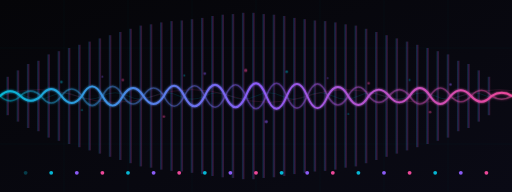
t = 0.00 s
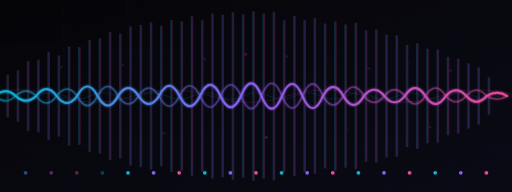
t = 1.69 s
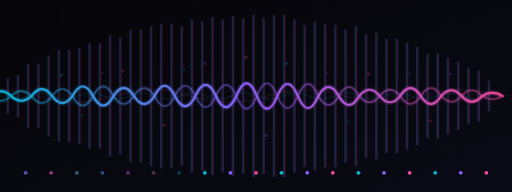
t = 3.33 s
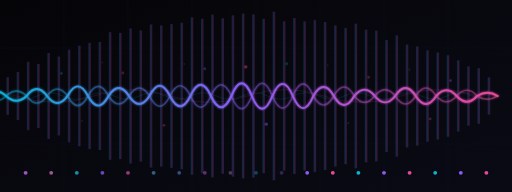
t = 5.08 s
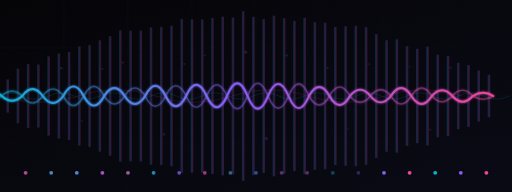
t = 6.63 s
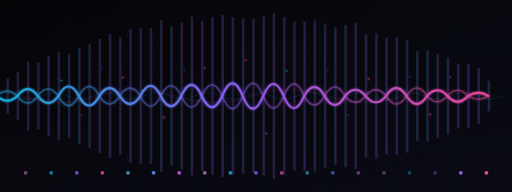
t = 8.33 s

The animated SVG that drew these frames (rendered in a browser with its animation timeline set to each time). Animation: 176 SMIL elements (animate=172,animateTransform=4); frames cover the first 8.33 s, repeats indefinitely.

<svg xmlns="http://www.w3.org/2000/svg" viewBox="0 0 800 300" role="img" aria-label="Animated sound wave visualization">
  <title>Sound Wave Visualization</title>

  <defs>
    <!-- Gradients -->
    <linearGradient id="bgGrad" x1="0%" y1="0%" x2="100%" y2="100%">
      <stop offset="0%" style="stop-color:#050508;stop-opacity:1" />
      <stop offset="100%" style="stop-color:#0a0a15;stop-opacity:1" />
    </linearGradient>

    <linearGradient id="waveGrad" x1="0%" y1="0%" x2="100%" y2="0%">
      <stop offset="0%" style="stop-color:#06B6D4;stop-opacity:1" />
      <stop offset="50%" style="stop-color:#8B5CF6;stop-opacity:1" />
      <stop offset="100%" style="stop-color:#EC4899;stop-opacity:1" />
    </linearGradient>

    <linearGradient id="barGrad" x1="0%" y1="0%" x2="100%" y2="0%">
      <stop offset="0%" style="stop-color:#06B6D4;stop-opacity:0.2" />
      <stop offset="50%" style="stop-color:#8B5CF6;stop-opacity:0.25" />
      <stop offset="100%" style="stop-color:#EC4899;stop-opacity:0.2" />
    </linearGradient>

    <radialGradient id="ringGrad" cx="50%" cy="50%">
      <stop offset="0%" style="stop-color:#8B5CF6;stop-opacity:0.6" />
      <stop offset="100%" style="stop-color:#06B6D4;stop-opacity:0" />
    </radialGradient>

    <!-- Filters -->
    <filter id="glow">
      <feGaussianBlur stdDeviation="2" result="coloredBlur"/>
      <feMerge>
        <feMergeNode in="coloredBlur"/>
        <feMergeNode in="SourceGraphic"/>
      </feMerge>
    </filter>
  </defs>

  <!-- Background -->
  <rect width="800" height="300" fill="url(#bgGrad)"/>

  <!-- Oscilloscope Grid -->
  <g opacity="0.08" stroke="#06B6D4" stroke-width="0.5" fill="none">
    <!-- Horizontal grid lines -->
    <line x1="0" y1="75" x2="800" y2="75"/>
    <line x1="0" y1="150" x2="800" y2="150"/>
    <line x1="0" y1="225" x2="800" y2="225"/>

    <!-- Vertical grid lines -->
    <line x1="100" y1="0" x2="100" y2="300"/>
    <line x1="200" y1="0" x2="200" y2="300"/>
    <line x1="300" y1="0" x2="300" y2="300"/>
    <line x1="400" y1="0" x2="400" y2="300"/>
    <line x1="500" y1="0" x2="500" y2="300"/>
    <line x1="600" y1="0" x2="600" y2="300"/>
    <line x1="700" y1="0" x2="700" y2="300"/>
  </g>

  <!-- Frequency Bars (Spectrum Analyzer) -->
  <g id="spectrum">
    <!-- Bar 1 -->
    <rect x="10" y="120" width="4" height="60" fill="url(#barGrad)">
      <animate attributeName="height" values="60;45;70;50;60" dur="3.1s" repeatCount="indefinite"/>
      <animate attributeName="y" values="120;127.5;115;125;120" dur="3.1s" repeatCount="indefinite"/>
    </rect>

    <!-- Bar 2 -->
    <rect x="26" y="110" width="4" height="80" fill="url(#barGrad)">
      <animate attributeName="height" values="80;65;90;70;80" dur="2.7s" repeatCount="indefinite"/>
      <animate attributeName="y" values="110;117.5;105;115;110" dur="2.7s" repeatCount="indefinite"/>
    </rect>

    <!-- Bar 3 -->
    <rect x="42" y="100" width="4" height="100" fill="url(#barGrad)">
      <animate attributeName="height" values="100;85;110;90;100" dur="3.3s" repeatCount="indefinite"/>
      <animate attributeName="y" values="100;107.5;95;105;100" dur="3.3s" repeatCount="indefinite"/>
    </rect>

    <!-- Bar 4 -->
    <rect x="58" y="95" width="4" height="110" fill="url(#barGrad)">
      <animate attributeName="height" values="110;95;120;100;110" dur="2.9s" repeatCount="indefinite"/>
      <animate attributeName="y" values="95;102.5;90;100;95" dur="2.9s" repeatCount="indefinite"/>
    </rect>

    <!-- Bar 5 -->
    <rect x="74" y="85" width="4" height="130" fill="url(#barGrad)">
      <animate attributeName="height" values="130;110;140;115;130" dur="3.5s" repeatCount="indefinite"/>
      <animate attributeName="y" values="85;95;80;92.5;85" dur="3.5s" repeatCount="indefinite"/>
    </rect>

    <!-- Bar 6 -->
    <rect x="90" y="80" width="4" height="140" fill="url(#barGrad)">
      <animate attributeName="height" values="140;120;150;125;140" dur="2.3s" repeatCount="indefinite"/>
      <animate attributeName="y" values="80;90;75;87.5;80" dur="2.3s" repeatCount="indefinite"/>
    </rect>

    <!-- Bar 7 -->
    <rect x="106" y="75" width="4" height="150" fill="url(#barGrad)">
      <animate attributeName="height" values="150;130;160;135;150" dur="3.7s" repeatCount="indefinite"/>
      <animate attributeName="y" values="75;85;70;82.5;75" dur="3.7s" repeatCount="indefinite"/>
    </rect>

    <!-- Bar 8 -->
    <rect x="122" y="70" width="4" height="160" fill="url(#barGrad)">
      <animate attributeName="height" values="160;140;170;145;160" dur="2.5s" repeatCount="indefinite"/>
      <animate attributeName="y" values="70;80;65;77.5;70" dur="2.5s" repeatCount="indefinite"/>
    </rect>

    <!-- Bar 9 -->
    <rect x="138" y="65" width="4" height="170" fill="url(#barGrad)">
      <animate attributeName="height" values="170;150;180;155;170" dur="3.1s" repeatCount="indefinite"/>
      <animate attributeName="y" values="65;75;60;72.5;65" dur="3.1s" repeatCount="indefinite"/>
    </rect>

    <!-- Bar 10 -->
    <rect x="154" y="60" width="4" height="180" fill="url(#barGrad)">
      <animate attributeName="height" values="180;160;190;165;180" dur="2.8s" repeatCount="indefinite"/>
      <animate attributeName="y" values="60;70;55;67.5;60" dur="2.8s" repeatCount="indefinite"/>
    </rect>

    <!-- Continue with more bars across the spectrum -->
    <rect x="170" y="55" width="4" height="190" fill="url(#barGrad)">
      <animate attributeName="height" values="190;170;200;175;190" dur="3.4s" repeatCount="indefinite"/>
      <animate attributeName="y" values="55;65;50;62.5;55" dur="3.4s" repeatCount="indefinite"/>
    </rect>

    <rect x="186" y="50" width="4" height="200" fill="url(#barGrad)">
      <animate attributeName="height" values="200;180;210;185;200" dur="2.6s" repeatCount="indefinite"/>
      <animate attributeName="y" values="50;60;45;57.5;50" dur="2.6s" repeatCount="indefinite"/>
    </rect>

    <rect x="202" y="45" width="4" height="210" fill="url(#barGrad)">
      <animate attributeName="height" values="210;190;220;195;210" dur="3.2s" repeatCount="indefinite"/>
      <animate attributeName="y" values="45;55;40;52.5;45" dur="3.2s" repeatCount="indefinite"/>
    </rect>

    <rect x="218" y="40" width="4" height="220" fill="url(#barGrad)">
      <animate attributeName="height" values="220;200;230;205;220" dur="2.9s" repeatCount="indefinite"/>
      <animate attributeName="y" values="40;50;35;47.5;40" dur="2.9s" repeatCount="indefinite"/>
    </rect>

    <rect x="234" y="38" width="4" height="224" fill="url(#barGrad)">
      <animate attributeName="height" values="224;204;234;209;224" dur="3.6s" repeatCount="indefinite"/>
      <animate attributeName="y" values="38;48;33;45.5;38" dur="3.6s" repeatCount="indefinite"/>
    </rect>

    <rect x="250" y="35" width="4" height="230" fill="url(#barGrad)">
      <animate attributeName="height" values="230;210;240;215;230" dur="2.4s" repeatCount="indefinite"/>
      <animate attributeName="y" values="35;45;30;42.5;35" dur="2.4s" repeatCount="indefinite"/>
    </rect>

    <rect x="266" y="33" width="4" height="234" fill="url(#barGrad)">
      <animate attributeName="height" values="234;214;244;219;234" dur="3.8s" repeatCount="indefinite"/>
      <animate attributeName="y" values="33;43;28;40.5;33" dur="3.8s" repeatCount="indefinite"/>
    </rect>

    <rect x="282" y="32" width="4" height="236" fill="url(#barGrad)">
      <animate attributeName="height" values="236;216;246;221;236" dur="2.7s" repeatCount="indefinite"/>
      <animate attributeName="y" values="32;42;27;39.5;32" dur="2.7s" repeatCount="indefinite"/>
    </rect>

    <rect x="298" y="30" width="4" height="240" fill="url(#barGrad)">
      <animate attributeName="height" values="240;220;250;225;240" dur="3.3s" repeatCount="indefinite"/>
      <animate attributeName="y" values="30;40;25;37.5;30" dur="3.3s" repeatCount="indefinite"/>
    </rect>

    <rect x="314" y="28" width="4" height="244" fill="url(#barGrad)">
      <animate attributeName="height" values="244;224;254;229;244" dur="2.5s" repeatCount="indefinite"/>
      <animate attributeName="y" values="28;38;23;35.5;28" dur="2.5s" repeatCount="indefinite"/>
    </rect>

    <!-- Center bars (tallest) -->
    <rect x="330" y="25" width="4" height="250" fill="url(#barGrad)">
      <animate attributeName="height" values="250;230;260;235;250" dur="3.5s" repeatCount="indefinite"/>
      <animate attributeName="y" values="25;35;20;32.5;25" dur="3.5s" repeatCount="indefinite"/>
    </rect>

    <rect x="346" y="23" width="4" height="254" fill="url(#barGrad)">
      <animate attributeName="height" values="254;234;264;239;254" dur="2.8s" repeatCount="indefinite"/>
      <animate attributeName="y" values="23;33;18;30.5;23" dur="2.8s" repeatCount="indefinite"/>
    </rect>

    <rect x="362" y="22" width="4" height="256" fill="url(#barGrad)">
      <animate attributeName="height" values="256;236;266;241;256" dur="3.1s" repeatCount="indefinite"/>
      <animate attributeName="y" values="22;32;17;29.5;22" dur="3.1s" repeatCount="indefinite"/>
    </rect>

    <rect x="378" y="20" width="4" height="260" fill="url(#barGrad)">
      <animate attributeName="height" values="260;240;270;245;260" dur="2.6s" repeatCount="indefinite"/>
      <animate attributeName="y" values="20;30;15;27.5;20" dur="2.6s" repeatCount="indefinite"/>
    </rect>

    <rect x="394" y="20" width="4" height="260" fill="url(#barGrad)">
      <animate attributeName="height" values="260;240;270;245;260" dur="3.7s" repeatCount="indefinite"/>
      <animate attributeName="y" values="20;30;15;27.5;20" dur="3.7s" repeatCount="indefinite"/>
    </rect>

    <rect x="410" y="22" width="4" height="256" fill="url(#barGrad)">
      <animate attributeName="height" values="256;236;266;241;256" dur="2.9s" repeatCount="indefinite"/>
      <animate attributeName="y" values="22;32;17;29.5;22" dur="2.9s" repeatCount="indefinite"/>
    </rect>

    <rect x="426" y="23" width="4" height="254" fill="url(#barGrad)">
      <animate attributeName="height" values="254;234;264;239;254" dur="3.4s" repeatCount="indefinite"/>
      <animate attributeName="y" values="23;33;18;30.5;23" dur="3.4s" repeatCount="indefinite"/>
    </rect>

    <rect x="442" y="25" width="4" height="250" fill="url(#barGrad)">
      <animate attributeName="height" values="250;230;260;235;250" dur="2.3s" repeatCount="indefinite"/>
      <animate attributeName="y" values="25;35;20;32.5;25" dur="2.3s" repeatCount="indefinite"/>
    </rect>

    <!-- Descending bars (right side) -->
    <rect x="458" y="28" width="4" height="244" fill="url(#barGrad)">
      <animate attributeName="height" values="244;224;254;229;244" dur="3.6s" repeatCount="indefinite"/>
      <animate attributeName="y" values="28;38;23;35.5;28" dur="3.6s" repeatCount="indefinite"/>
    </rect>

    <rect x="474" y="30" width="4" height="240" fill="url(#barGrad)">
      <animate attributeName="height" values="240;220;250;225;240" dur="2.7s" repeatCount="indefinite"/>
      <animate attributeName="y" values="30;40;25;37.5;30" dur="2.7s" repeatCount="indefinite"/>
    </rect>

    <rect x="490" y="32" width="4" height="236" fill="url(#barGrad)">
      <animate attributeName="height" values="236;216;246;221;236" dur="3.2s" repeatCount="indefinite"/>
      <animate attributeName="y" values="32;42;27;39.5;32" dur="3.2s" repeatCount="indefinite"/>
    </rect>

    <rect x="506" y="33" width="4" height="234" fill="url(#barGrad)">
      <animate attributeName="height" values="234;214;244;219;234" dur="2.5s" repeatCount="indefinite"/>
      <animate attributeName="y" values="33;43;28;40.5;33" dur="2.5s" repeatCount="indefinite"/>
    </rect>

    <rect x="522" y="35" width="4" height="230" fill="url(#barGrad)">
      <animate attributeName="height" values="230;210;240;215;230" dur="3.8s" repeatCount="indefinite"/>
      <animate attributeName="y" values="35;45;30;42.5;35" dur="3.8s" repeatCount="indefinite"/>
    </rect>

    <rect x="538" y="38" width="4" height="224" fill="url(#barGrad)">
      <animate attributeName="height" values="224;204;234;209;224" dur="2.8s" repeatCount="indefinite"/>
      <animate attributeName="y" values="38;48;33;45.5;38" dur="2.8s" repeatCount="indefinite"/>
    </rect>

    <rect x="554" y="40" width="4" height="220" fill="url(#barGrad)">
      <animate attributeName="height" values="220;200;230;205;220" dur="3.3s" repeatCount="indefinite"/>
      <animate attributeName="y" values="40;50;35;47.5;40" dur="3.3s" repeatCount="indefinite"/>
    </rect>

    <rect x="570" y="45" width="4" height="210" fill="url(#barGrad)">
      <animate attributeName="height" values="210;190;220;195;210" dur="2.6s" repeatCount="indefinite"/>
      <animate attributeName="y" values="45;55;40;52.5;45" dur="2.6s" repeatCount="indefinite"/>
    </rect>

    <rect x="586" y="50" width="4" height="200" fill="url(#barGrad)">
      <animate attributeName="height" values="200;180;210;185;200" dur="3.5s" repeatCount="indefinite"/>
      <animate attributeName="y" values="50;60;45;57.5;50" dur="3.5s" repeatCount="indefinite"/>
    </rect>

    <rect x="602" y="55" width="4" height="190" fill="url(#barGrad)">
      <animate attributeName="height" values="190;170;200;175;190" dur="2.9s" repeatCount="indefinite"/>
      <animate attributeName="y" values="55;65;50;62.5;55" dur="2.9s" repeatCount="indefinite"/>
    </rect>

    <rect x="618" y="60" width="4" height="180" fill="url(#barGrad)">
      <animate attributeName="height" values="180;160;190;165;180" dur="3.4s" repeatCount="indefinite"/>
      <animate attributeName="y" values="60;70;55;67.5;60" dur="3.4s" repeatCount="indefinite"/>
    </rect>

    <rect x="634" y="65" width="4" height="170" fill="url(#barGrad)">
      <animate attributeName="height" values="170;150;180;155;170" dur="2.4s" repeatCount="indefinite"/>
      <animate attributeName="y" values="65;75;60;72.5;65" dur="2.4s" repeatCount="indefinite"/>
    </rect>

    <rect x="650" y="70" width="4" height="160" fill="url(#barGrad)">
      <animate attributeName="height" values="160;140;170;145;160" dur="3.7s" repeatCount="indefinite"/>
      <animate attributeName="y" values="70;80;65;77.5;70" dur="3.7s" repeatCount="indefinite"/>
    </rect>

    <rect x="666" y="75" width="4" height="150" fill="url(#barGrad)">
      <animate attributeName="height" values="150;130;160;135;150" dur="2.7s" repeatCount="indefinite"/>
      <animate attributeName="y" values="75;85;70;82.5;75" dur="2.7s" repeatCount="indefinite"/>
    </rect>

    <rect x="682" y="80" width="4" height="140" fill="url(#barGrad)">
      <animate attributeName="height" values="140;120;150;125;140" dur="3.1s" repeatCount="indefinite"/>
      <animate attributeName="y" values="80;90;75;87.5;80" dur="3.1s" repeatCount="indefinite"/>
    </rect>

    <rect x="698" y="85" width="4" height="130" fill="url(#barGrad)">
      <animate attributeName="height" values="130;110;140;115;130" dur="2.5s" repeatCount="indefinite"/>
      <animate attributeName="y" values="85;95;80;92.5;85" dur="2.5s" repeatCount="indefinite"/>
    </rect>

    <rect x="714" y="95" width="4" height="110" fill="url(#barGrad)">
      <animate attributeName="height" values="110;95;120;100;110" dur="3.6s" repeatCount="indefinite"/>
      <animate attributeName="y" values="95;102.5;90;100;95" dur="3.6s" repeatCount="indefinite"/>
    </rect>

    <rect x="730" y="100" width="4" height="100" fill="url(#barGrad)">
      <animate attributeName="height" values="100;85;110;90;100" dur="2.8s" repeatCount="indefinite"/>
      <animate attributeName="y" values="100;107.5;95;105;100" dur="2.8s" repeatCount="indefinite"/>
    </rect>

    <rect x="746" y="110" width="4" height="80" fill="url(#barGrad)">
      <animate attributeName="height" values="80;65;90;70;80" dur="3.3s" repeatCount="indefinite"/>
      <animate attributeName="y" values="110;117.5;105;115;110" dur="3.3s" repeatCount="indefinite"/>
    </rect>

    <rect x="762" y="120" width="4" height="60" fill="url(#barGrad)">
      <animate attributeName="height" values="60;45;70;50;60" dur="2.6s" repeatCount="indefinite"/>
      <animate attributeName="y" values="120;127.5;115;125;120" dur="2.6s" repeatCount="indefinite"/>
    </rect>
  </g>

  <!-- Resonance Rings (emanating from center) -->
  <g opacity="0.4">
    <circle cx="400" cy="150" r="20" fill="none" stroke="url(#ringGrad)" stroke-width="2">
      <animate attributeName="r" values="20;80;140" dur="5s" repeatCount="indefinite"/>
      <animate attributeName="opacity" values="0.6;0.3;0" dur="5s" repeatCount="indefinite"/>
    </circle>

    <circle cx="400" cy="150" r="20" fill="none" stroke="url(#ringGrad)" stroke-width="2">
      <animate attributeName="r" values="20;80;140" dur="5s" begin="1.7s" repeatCount="indefinite"/>
      <animate attributeName="opacity" values="0.6;0.3;0" dur="5s" begin="1.7s" repeatCount="indefinite"/>
    </circle>

    <circle cx="400" cy="150" r="20" fill="none" stroke="url(#ringGrad)" stroke-width="2">
      <animate attributeName="r" values="20;80;140" dur="5s" begin="3.4s" repeatCount="indefinite"/>
      <animate attributeName="opacity" values="0.6;0.3;0" dur="5s" begin="3.4s" repeatCount="indefinite"/>
    </circle>
  </g>

  <!-- Harmonic Overtone Waveforms (background) -->
  <g opacity="0.2">
    <!-- High frequency overtone -->
    <path d="M 0,150 Q 20,140 40,150 T 80,150 T 120,150 T 160,150 T 200,150 T 240,150 T 280,150 T 320,150 T 360,150 T 400,150 T 440,150 T 480,150 T 520,150 T 560,150 T 600,150 T 640,150 T 680,150 T 720,150 T 760,150 T 800,150"
          fill="none" stroke="#06B6D4" stroke-width="1">
      <animateTransform attributeName="transform" type="translate" values="0,0; -40,0; 0,0" dur="7s" repeatCount="indefinite"/>
    </path>

    <!-- Low frequency overtone -->
    <path d="M 0,150 Q 60,130 120,150 T 240,150 T 360,150 T 480,150 T 600,150 T 720,150 T 840,150"
          fill="none" stroke="#EC4899" stroke-width="1">
      <animateTransform attributeName="transform" type="translate" values="0,0; -120,0; 0,0" dur="13s" repeatCount="indefinite"/>
    </path>
  </g>

  <!-- Main Waveform -->
  <g filter="url(#glow)">
    <path d="M 0,150
             Q 16,135 32,150
             Q 48,165 64,150
             Q 80,128 96,150
             Q 112,172 128,150
             Q 144,120 160,150
             Q 176,180 192,150
             Q 208,125 224,150
             Q 240,175 256,150
             Q 272,118 288,150
             Q 304,182 320,150
             Q 336,115 352,150
             Q 368,185 384,150
             Q 400,110 416,150
             Q 432,190 448,150
             Q 464,112 480,150
             Q 496,188 512,150
             Q 528,122 544,150
             Q 560,178 576,150
             Q 592,130 608,150
             Q 624,170 640,150
             Q 656,125 672,150
             Q 688,175 704,150
             Q 720,132 736,150
             Q 752,168 768,150
             Q 784,140 800,150"
          fill="none" stroke="url(#waveGrad)" stroke-width="3" stroke-linecap="round">
      <animateTransform attributeName="transform" type="translate" values="0,0; -64,0; 0,0" dur="29s" repeatCount="indefinite"/>
    </path>

    <!-- Reflected waveform (below, mirrored) -->
    <path d="M 0,150
             Q 16,165 32,150
             Q 48,135 64,150
             Q 80,172 96,150
             Q 112,128 128,150
             Q 144,180 160,150
             Q 176,120 192,150
             Q 208,175 224,150
             Q 240,125 256,150
             Q 272,182 288,150
             Q 304,118 320,150
             Q 336,185 352,150
             Q 368,115 384,150
             Q 400,190 416,150
             Q 432,110 448,150
             Q 464,188 480,150
             Q 496,112 512,150
             Q 528,178 544,150
             Q 560,122 576,150
             Q 592,170 608,150
             Q 624,130 640,150
             Q 656,175 672,150
             Q 688,125 704,150
             Q 720,168 736,150
             Q 752,132 768,150
             Q 784,160 800,150"
          fill="none" stroke="url(#waveGrad)" stroke-width="2.5" stroke-linecap="round" opacity="0.4">
      <animateTransform attributeName="transform" type="translate" values="0,0; -64,0; 0,0" dur="29s" repeatCount="indefinite"/>
    </path>
  </g>

  <!-- Particle Spray (bouncing off peaks) -->
  <g opacity="0.6">
    <!-- Particles at various peaks -->
    <circle cx="96" cy="128" r="2" fill="#06B6D4">
      <animate attributeName="cy" values="128;100;128" dur="4.1s" repeatCount="indefinite"/>
      <animate attributeName="opacity" values="0.8;0.2;0.8" dur="4.1s" repeatCount="indefinite"/>
    </circle>

    <circle cx="160" cy="120" r="1.5" fill="#8B5CF6">
      <animate attributeName="cy" values="120;90;120" dur="3.7s" repeatCount="indefinite"/>
      <animate attributeName="opacity" values="0.7;0.1;0.7" dur="3.7s" repeatCount="indefinite"/>
    </circle>

    <circle cx="192" cy="125" r="2" fill="#EC4899">
      <animate attributeName="cy" values="125;95;125" dur="4.3s" repeatCount="indefinite"/>
      <animate attributeName="opacity" values="0.8;0.2;0.8" dur="4.3s" repeatCount="indefinite"/>
    </circle>

    <circle cx="288" cy="118" r="1.5" fill="#06B6D4">
      <animate attributeName="cy" values="118;88;118" dur="3.9s" repeatCount="indefinite"/>
      <animate attributeName="opacity" values="0.7;0.1;0.7" dur="3.9s" repeatCount="indefinite"/>
    </circle>

    <circle cx="320" cy="115" r="2" fill="#8B5CF6">
      <animate attributeName="cy" values="115;85;115" dur="4.5s" repeatCount="indefinite"/>
      <animate attributeName="opacity" values="0.8;0.2;0.8" dur="4.5s" repeatCount="indefinite"/>
    </circle>

    <circle cx="384" cy="110" r="2.5" fill="#EC4899">
      <animate attributeName="cy" values="110;75;110" dur="4.7s" repeatCount="indefinite"/>
      <animate attributeName="opacity" values="0.9;0.2;0.9" dur="4.7s" repeatCount="indefinite"/>
    </circle>

    <circle cx="448" cy="112" r="2" fill="#06B6D4">
      <animate attributeName="cy" values="112;82;112" dur="4.2s" repeatCount="indefinite"/>
      <animate attributeName="opacity" values="0.8;0.2;0.8" dur="4.2s" repeatCount="indefinite"/>
    </circle>

    <circle cx="512" cy="122" r="1.5" fill="#8B5CF6">
      <animate attributeName="cy" values="122;92;122" dur="3.8s" repeatCount="indefinite"/>
      <animate attributeName="opacity" values="0.7;0.1;0.7" dur="3.8s" repeatCount="indefinite"/>
    </circle>

    <circle cx="576" cy="130" r="2" fill="#EC4899">
      <animate attributeName="cy" values="130;100;130" dur="4.4s" repeatCount="indefinite"/>
      <animate attributeName="opacity" values="0.8;0.2;0.8" dur="4.4s" repeatCount="indefinite"/>
    </circle>

    <circle cx="640" cy="125" r="1.5" fill="#06B6D4">
      <animate attributeName="cy" values="125;95;125" dur="4.0s" repeatCount="indefinite"/>
      <animate attributeName="opacity" values="0.7;0.1;0.7" dur="4.0s" repeatCount="indefinite"/>
    </circle>

    <circle cx="704" cy="132" r="2" fill="#8B5CF6">
      <animate attributeName="cy" values="132;102;132" dur="4.6s" repeatCount="indefinite"/>
      <animate attributeName="opacity" values="0.8;0.2;0.8" dur="4.6s" repeatCount="indefinite"/>
    </circle>

    <!-- Downward particles (below reflection) -->
    <circle cx="128" cy="172" r="1.5" fill="#06B6D4">
      <animate attributeName="cy" values="172;200;172" dur="3.9s" repeatCount="indefinite"/>
      <animate attributeName="opacity" values="0.7;0.1;0.7" dur="3.9s" repeatCount="indefinite"/>
    </circle>

    <circle cx="256" cy="182" r="2" fill="#EC4899">
      <animate attributeName="cy" values="182;215;182" dur="4.2s" repeatCount="indefinite"/>
      <animate attributeName="opacity" values="0.8;0.2;0.8" dur="4.2s" repeatCount="indefinite"/>
    </circle>

    <circle cx="416" cy="190" r="2.5" fill="#8B5CF6">
      <animate attributeName="cy" values="190;225;190" dur="4.8s" repeatCount="indefinite"/>
      <animate attributeName="opacity" values="0.9;0.2;0.9" dur="4.8s" repeatCount="indefinite"/>
    </circle>

    <circle cx="544" cy="178" r="1.5" fill="#06B6D4">
      <animate attributeName="cy" values="178;208;178" dur="4.1s" repeatCount="indefinite"/>
      <animate attributeName="opacity" values="0.7;0.1;0.7" dur="4.1s" repeatCount="indefinite"/>
    </circle>

    <circle cx="672" cy="175" r="2" fill="#EC4899">
      <animate attributeName="cy" values="175;205;175" dur="4.3s" repeatCount="indefinite"/>
      <animate attributeName="opacity" values="0.8;0.2;0.8" dur="4.3s" repeatCount="indefinite"/>
    </circle>
  </g>

  <!-- Equalizer VU Meter Dots (bottom row) -->
  <g id="vuMeter">
    <!-- 20 dots across bottom, cycling through colors -->
    <circle cx="40" cy="270" r="3" fill="#06B6D4">
      <animate attributeName="fill" values="#06B6D4;#8B5CF6;#EC4899;#06B6D4" dur="11s" repeatCount="indefinite"/>
      <animate attributeName="opacity" values="0.3;1;0.3" dur="11s" repeatCount="indefinite"/>
    </circle>

    <circle cx="80" cy="270" r="3" fill="#06B6D4">
      <animate attributeName="fill" values="#8B5CF6;#EC4899;#06B6D4;#8B5CF6" dur="11s" begin="0.5s" repeatCount="indefinite"/>
      <animate attributeName="opacity" values="0.3;1;0.3" dur="11s" begin="0.5s" repeatCount="indefinite"/>
    </circle>

    <circle cx="120" cy="270" r="3" fill="#8B5CF6">
      <animate attributeName="fill" values="#EC4899;#06B6D4;#8B5CF6;#EC4899" dur="11s" begin="1s" repeatCount="indefinite"/>
      <animate attributeName="opacity" values="0.3;1;0.3" dur="11s" begin="1s" repeatCount="indefinite"/>
    </circle>

    <circle cx="160" cy="270" r="3" fill="#EC4899">
      <animate attributeName="fill" values="#06B6D4;#8B5CF6;#EC4899;#06B6D4" dur="11s" begin="1.5s" repeatCount="indefinite"/>
      <animate attributeName="opacity" values="0.3;1;0.3" dur="11s" begin="1.5s" repeatCount="indefinite"/>
    </circle>

    <circle cx="200" cy="270" r="3" fill="#06B6D4">
      <animate attributeName="fill" values="#8B5CF6;#EC4899;#06B6D4;#8B5CF6" dur="11s" begin="2s" repeatCount="indefinite"/>
      <animate attributeName="opacity" values="0.3;1;0.3" dur="11s" begin="2s" repeatCount="indefinite"/>
    </circle>

    <circle cx="240" cy="270" r="3" fill="#8B5CF6">
      <animate attributeName="fill" values="#EC4899;#06B6D4;#8B5CF6;#EC4899" dur="11s" begin="2.5s" repeatCount="indefinite"/>
      <animate attributeName="opacity" values="0.3;1;0.3" dur="11s" begin="2.5s" repeatCount="indefinite"/>
    </circle>

    <circle cx="280" cy="270" r="3" fill="#EC4899">
      <animate attributeName="fill" values="#06B6D4;#8B5CF6;#EC4899;#06B6D4" dur="11s" begin="3s" repeatCount="indefinite"/>
      <animate attributeName="opacity" values="0.3;1;0.3" dur="11s" begin="3s" repeatCount="indefinite"/>
    </circle>

    <circle cx="320" cy="270" r="3" fill="#06B6D4">
      <animate attributeName="fill" values="#8B5CF6;#EC4899;#06B6D4;#8B5CF6" dur="11s" begin="3.5s" repeatCount="indefinite"/>
      <animate attributeName="opacity" values="0.3;1;0.3" dur="11s" begin="3.5s" repeatCount="indefinite"/>
    </circle>

    <circle cx="360" cy="270" r="3" fill="#8B5CF6">
      <animate attributeName="fill" values="#EC4899;#06B6D4;#8B5CF6;#EC4899" dur="11s" begin="4s" repeatCount="indefinite"/>
      <animate attributeName="opacity" values="0.3;1;0.3" dur="11s" begin="4s" repeatCount="indefinite"/>
    </circle>

    <circle cx="400" cy="270" r="3" fill="#EC4899">
      <animate attributeName="fill" values="#06B6D4;#8B5CF6;#EC4899;#06B6D4" dur="11s" begin="4.5s" repeatCount="indefinite"/>
      <animate attributeName="opacity" values="0.3;1;0.3" dur="11s" begin="4.5s" repeatCount="indefinite"/>
    </circle>

    <circle cx="440" cy="270" r="3" fill="#06B6D4">
      <animate attributeName="fill" values="#8B5CF6;#EC4899;#06B6D4;#8B5CF6" dur="11s" begin="5s" repeatCount="indefinite"/>
      <animate attributeName="opacity" values="0.3;1;0.3" dur="11s" begin="5s" repeatCount="indefinite"/>
    </circle>

    <circle cx="480" cy="270" r="3" fill="#8B5CF6">
      <animate attributeName="fill" values="#EC4899;#06B6D4;#8B5CF6;#EC4899" dur="11s" begin="5.5s" repeatCount="indefinite"/>
      <animate attributeName="opacity" values="0.3;1;0.3" dur="11s" begin="5.5s" repeatCount="indefinite"/>
    </circle>

    <circle cx="520" cy="270" r="3" fill="#EC4899">
      <animate attributeName="fill" values="#06B6D4;#8B5CF6;#EC4899;#06B6D4" dur="11s" begin="6s" repeatCount="indefinite"/>
      <animate attributeName="opacity" values="0.3;1;0.3" dur="11s" begin="6s" repeatCount="indefinite"/>
    </circle>

    <circle cx="560" cy="270" r="3" fill="#06B6D4">
      <animate attributeName="fill" values="#8B5CF6;#EC4899;#06B6D4;#8B5CF6" dur="11s" begin="6.5s" repeatCount="indefinite"/>
      <animate attributeName="opacity" values="0.3;1;0.3" dur="11s" begin="6.5s" repeatCount="indefinite"/>
    </circle>

    <circle cx="600" cy="270" r="3" fill="#8B5CF6">
      <animate attributeName="fill" values="#EC4899;#06B6D4;#8B5CF6;#EC4899" dur="11s" begin="7s" repeatCount="indefinite"/>
      <animate attributeName="opacity" values="0.3;1;0.3" dur="11s" begin="7s" repeatCount="indefinite"/>
    </circle>

    <circle cx="640" cy="270" r="3" fill="#EC4899">
      <animate attributeName="fill" values="#06B6D4;#8B5CF6;#EC4899;#06B6D4" dur="11s" begin="7.5s" repeatCount="indefinite"/>
      <animate attributeName="opacity" values="0.3;1;0.3" dur="11s" begin="7.5s" repeatCount="indefinite"/>
    </circle>

    <circle cx="680" cy="270" r="3" fill="#06B6D4">
      <animate attributeName="fill" values="#8B5CF6;#EC4899;#06B6D4;#8B5CF6" dur="11s" begin="8s" repeatCount="indefinite"/>
      <animate attributeName="opacity" values="0.3;1;0.3" dur="11s" begin="8s" repeatCount="indefinite"/>
    </circle>

    <circle cx="720" cy="270" r="3" fill="#8B5CF6">
      <animate attributeName="fill" values="#EC4899;#06B6D4;#8B5CF6;#EC4899" dur="11s" begin="8.5s" repeatCount="indefinite"/>
      <animate attributeName="opacity" values="0.3;1;0.3" dur="11s" begin="8.5s" repeatCount="indefinite"/>
    </circle>

    <circle cx="760" cy="270" r="3" fill="#EC4899">
      <animate attributeName="fill" values="#06B6D4;#8B5CF6;#EC4899;#06B6D4" dur="11s" begin="9s" repeatCount="indefinite"/>
      <animate attributeName="opacity" values="0.3;1;0.3" dur="11s" begin="9s" repeatCount="indefinite"/>
    </circle>
  </g>
</svg>
